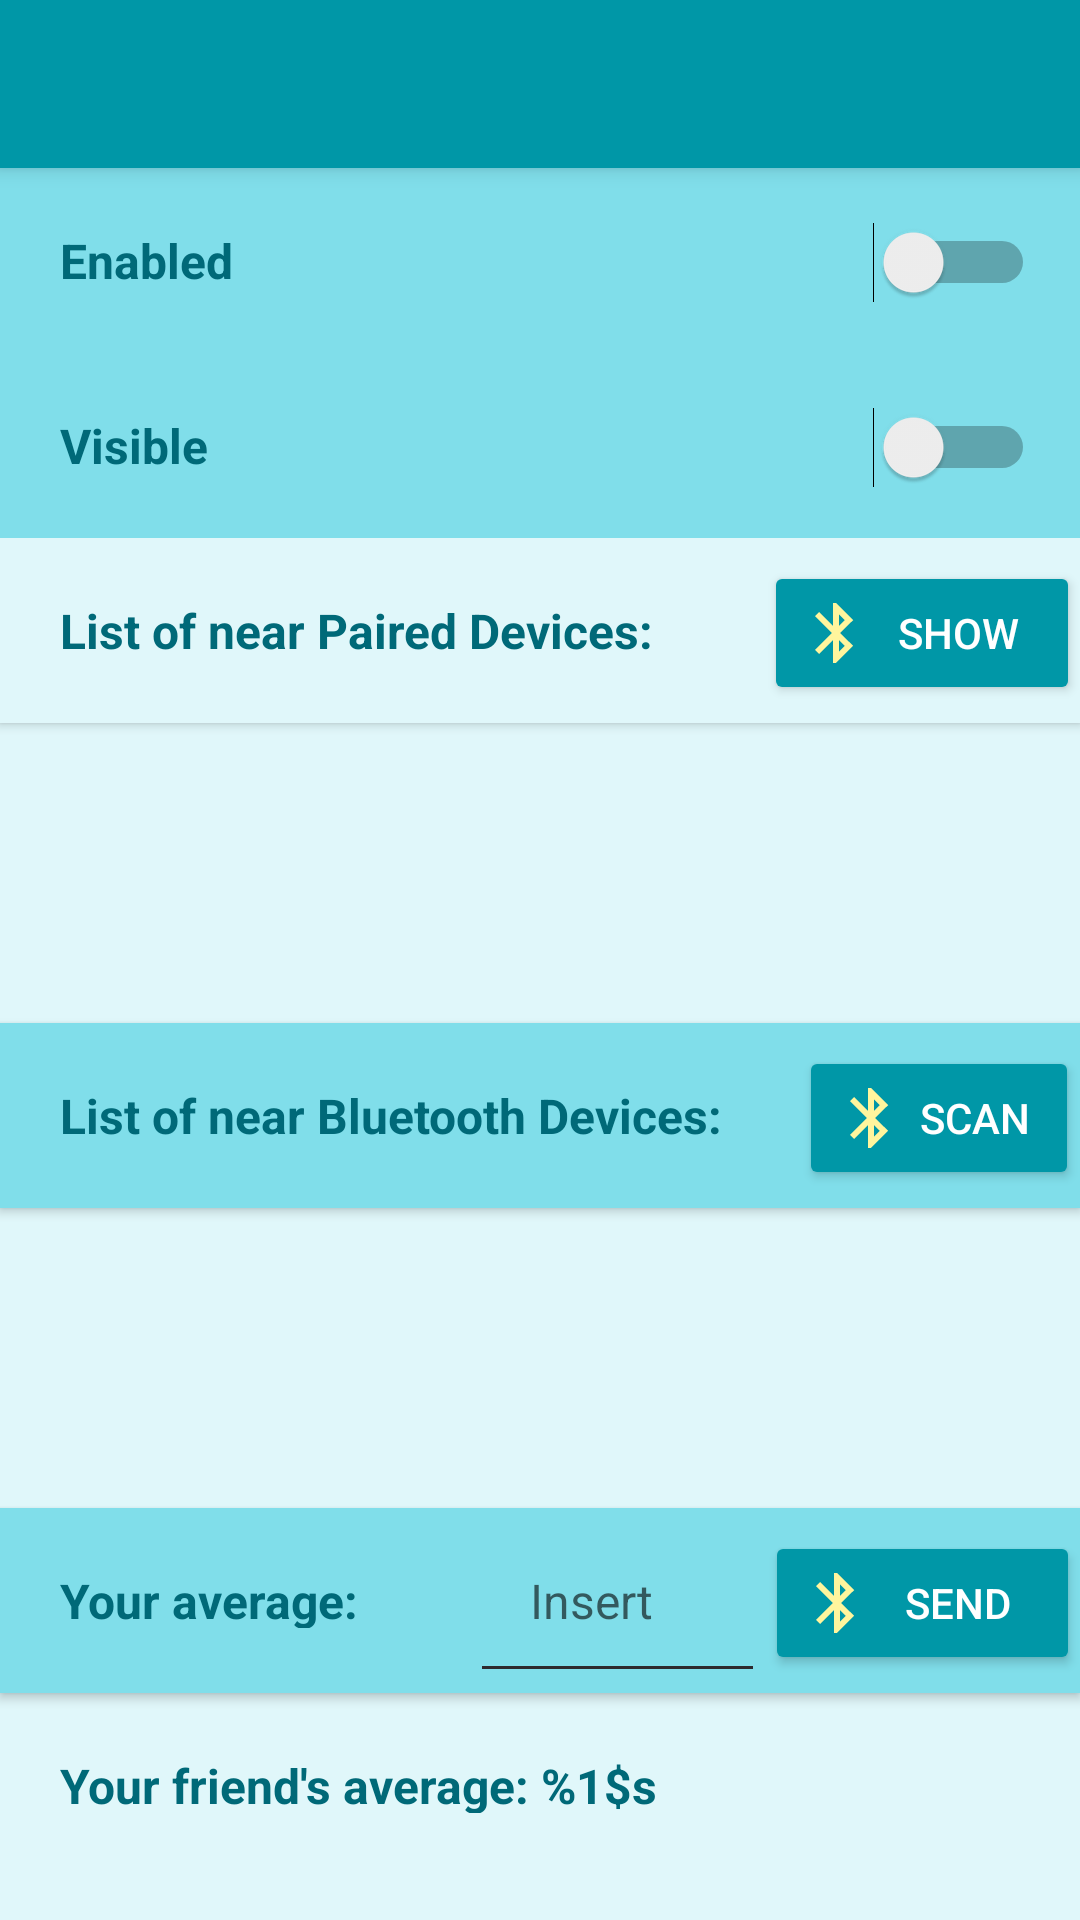

Produce the Android XML layout that renders to this screen, including the resource entries it uses.
<!-- AndroidManifest.xml: activity theme LauncherTheme.NoActionBar -->
<!-- res/layout/activity_bluetooth.xml -->
<?xml version="1.0" encoding="utf-8"?>
<RelativeLayout xmlns:android="http://schemas.android.com/apk/res/android"
    xmlns:app="http://schemas.android.com/apk/res-auto"
    xmlns:tools="http://schemas.android.com/tools"
    android:layout_width="match_parent"
    android:layout_height="match_parent"
    tools:context=".BluetoothActivity"
    android:background="@color/colorBackground">

    <androidx.appcompat.widget.Toolbar
        android:id="@+id/bluetoothToolbar"
        android:layout_width="match_parent"
        android:layout_height="wrap_content"
        android:background="?attr/colorPrimary"
        android:elevation="4dp"
        android:minHeight="?attr/actionBarSize"
        android:theme="?attr/actionBarTheme" />

    <TableLayout
        android:id="@+id/bluetoothPairedTableLayout"
        android:layout_width="match_parent"
        android:layout_height="wrap_content"
        android:layout_below="@id/bluetoothToolbar"
        android:stretchColumns="0,1,2"
        android:background="@color/colorSecondary"
        android:elevation="2dp">

        <TableRow
            android:id="@+id/trIsEnabled"
            android:layout_width="match_parent"
            android:layout_height="wrap_content">

            <TextView
                android:id="@+id/tvIsEnabled"
                android:layout_width="wrap_content"
                android:layout_height="wrap_content"
                android:padding="20dp"
                android:textSize="@dimen/textSizeDefault"
                android:textStyle="bold"
                android:text="@string/txtIsEnabled"
                android:textColor="@color/colorPrimaryDark"/>

            <Switch
                android:id="@+id/swtcEnabled"
                android:layout_width="wrap_content"
                android:layout_height="wrap_content"
                android:layout_marginEnd="15dp"/>
        </TableRow>

        <TableRow
            android:id="@+id/trIsVisible"
            android:layout_width="match_parent"
            android:layout_height="wrap_content">

            <TextView
                android:id="@+id/tvIsVisible"
                android:layout_width="wrap_content"
                android:layout_height="wrap_content"
                android:padding="20dp"
                android:textStyle="bold"
                android:text="@string/txtIsVisible"
                android:textSize="@dimen/textSizeDefault"
                android:textColor="@color/colorPrimaryDark"/>

            <Switch
                android:id="@+id/swtcVisible"
                android:layout_width="wrap_content"
                android:layout_height="wrap_content"
                android:layout_marginEnd="15dp"/>
        </TableRow>

        <TableRow
            android:id="@+id/trListPairedDevices"
            android:layout_width="match_parent"
            android:layout_height="wrap_content"
            android:background="@color/colorBackground">

            <TextView
                android:id="@+id/tvListPairedDevices"
                android:layout_width="wrap_content"
                android:layout_height="wrap_content"
                android:padding="20dp"
                android:textStyle="bold"
                android:textSize="@dimen/textSizeDefault"
                android:text="@string/txtListPairedDevices"
                android:textColor="@color/colorPrimaryDark"/>

            <androidx.appcompat.widget.AppCompatButton
                android:id="@+id/btnShow"
                android:layout_width="wrap_content"
                android:layout_height="wrap_content"
                android:drawableStart="@drawable/ic_bluetooth_black_24dp"
                android:elevation="@dimen/sizeElevButton"
                android:text="@string/txtShow"
                android:theme="@style/LauncherTheme.PrimaryButton"
                app:layout_constraintBaseline_toBaselineOf="@+id/btnSensors"
                app:layout_constraintEnd_toStartOf="@+id/btnSensors"
                app:layout_constraintHorizontal_chainStyle="packed"
                app:layout_constraintStart_toStartOf="parent" />

        </TableRow>

    </TableLayout>

    <ListView
        android:id="@+id/pairedListView"
        android:layout_width="match_parent"
        android:layout_height="100dp"
        android:layout_below="@id/bluetoothPairedTableLayout"
        android:background="@color/colorBackground" >

    </ListView>

    <TableLayout
        android:id="@+id/bluetoothTableLayout"
        android:layout_width="match_parent"
        android:layout_height="wrap_content"
        android:layout_below="@id/pairedListView"
        android:stretchColumns="0,1,2"
        android:background="@color/colorSecondary"
        android:elevation="2dp">

        <TableRow
            android:layout_width="match_parent"
            android:layout_height="wrap_content">

            <TextView
                android:id="@+id/tvListBluetoothDevices"
                android:layout_width="wrap_content"
                android:layout_height="wrap_content"
                android:padding="20dp"
                android:textStyle="bold"
                android:textSize="@dimen/textSizeDefault"
                android:text="@string/txtListBluetoothDevices"
                android:textColor="@color/colorPrimaryDark"/>

            <androidx.appcompat.widget.AppCompatButton
                android:id="@+id/btnScan"
                android:layout_width="wrap_content"
                android:layout_height="wrap_content"
                android:drawableStart="@drawable/ic_bluetooth_black_24dp"
                android:elevation="@dimen/sizeElevButton"
                android:text="@string/txtScan"
                android:theme="@style/LauncherTheme.PrimaryButton"
                app:layout_constraintBaseline_toBaselineOf="@+id/btnSensors"
                app:layout_constraintEnd_toStartOf="@+id/btnSensors"
                app:layout_constraintHorizontal_chainStyle="packed"
                app:layout_constraintStart_toStartOf="parent" />

        </TableRow>

    </TableLayout>

    <ListView
        android:id="@+id/bluetoothListView"
        android:layout_width="match_parent"
        android:layout_height="100dp"
        android:layout_below="@id/bluetoothTableLayout"
        android:background="@color/colorBackground">

    </ListView>

    <TableLayout
        android:id="@+id/sendTableLayout"
        android:layout_width="match_parent"
        android:layout_height="wrap_content"
        android:layout_below="@id/bluetoothListView"
        android:stretchColumns="0,1,2"
        android:background="@color/colorSecondary"
        android:elevation="2dp">

        <TableRow
            android:layout_width="match_parent"
            android:layout_height="wrap_content">

            <TextView
                android:id="@+id/tvSendViaBluetooth"
                android:layout_width="wrap_content"
                android:layout_height="60dp"
                android:padding="20dp"
                android:text="@string/txtYourAverage"
                android:textColor="@color/colorPrimaryDark"
                android:textSize="@dimen/textSizeDefault"
                android:textStyle="bold" />

            <EditText
                android:id="@+id/etSendViaBluetooth"
                android:layout_width="wrap_content"
                android:layout_height="wrap_content"
                android:padding="20dp"
                android:textSize="@dimen/textSizeDefault"
                android:hint="Insert"
                android:textColor="@color/colorPrimaryDark"/>

            <androidx.appcompat.widget.AppCompatButton
                android:id="@+id/btnSend"
                android:layout_width="wrap_content"
                android:layout_height="wrap_content"
                android:drawableStart="@drawable/ic_bluetooth_black_24dp"
                android:elevation="@dimen/sizeElevButton"
                android:text="@string/txtSend"
                android:theme="@style/LauncherTheme.PrimaryButton"
                app:layout_constraintBaseline_toBaselineOf="@+id/btnSensors"
                app:layout_constraintEnd_toStartOf="@+id/btnSensors"
                app:layout_constraintHorizontal_chainStyle="packed"
                app:layout_constraintStart_toStartOf="parent" />

        </TableRow>

    </TableLayout>

    <TextView
        android:id="@+id/tvFriendAverage"
        android:layout_width="match_parent"
        android:layout_height="60dp"
        android:layout_below="@id/sendTableLayout"
        android:padding="20dp"
        android:text="@string/txtYourFriend"
        android:textColor="@color/colorPrimaryDark"
        android:textSize="@dimen/textSizeDefault"
        android:textStyle="bold"
        android:background="@color/colorBackground"/>


</RelativeLayout>
<!-- resources referenced by this layout -->
<resources>
  <color name="colorBackground">#E0F7FA</color>
  <color name="colorPrimaryDark">#006978</color>
  <color name="colorSecondary">#80DEEA</color>
  <dimen name="sizeElevButton">2dp</dimen>
  <dimen name="textSizeDefault">16sp</dimen>
  <!-- drawable ic_bluetooth_black_24dp (drawable) -->
  <vector xmlns:android="http://schemas.android.com/apk/res/android"
          android:width="24dp"
          android:height="24dp"
          android:viewportWidth="24.0"
          android:viewportHeight="24.0">
      <path
          android:fillColor="#FFF59D"
          android:pathData="M17.71,7.71L12,2h-1v7.59L6.41,5 5,6.41 10.59,12 5,17.59 6.41,19 11,14.41L11,22h1l5.71,-5.71 -4.3,-4.29 4.3,-4.29zM13,5.83l1.88,1.88L13,9.59L13,5.83zM14.88,16.29L13,18.17v-3.76l1.88,1.88z"/>
  </vector>
  <string name="txtIsEnabled">Enabled</string>
  <string name="txtIsVisible">Visible</string>
  <string name="txtListBluetoothDevices">List of near Bluetooth Devices:</string>
  <string name="txtListPairedDevices">List of near Paired Devices:</string>
  <string name="txtScan">Scan</string>
  <string name="txtSend">Send</string>
  <string name="txtShow">Show</string>
  <string name="txtYourAverage">Your average: </string>
  <string name="txtYourFriend">Your friend\'s average: %1$s</string>
  <style name="LauncherTheme.PrimaryButton" parent="Theme.AppCompat.Light.NoActionBar">
          <item name="android:buttonStyle">@style/Widget.AppCompat.Button.Colored</item>
          <item name="colorControlHighlight">@color/colorAccent</item>
          <item name="android:backgroundTint">@color/colorPrimary</item>
          <item name="android:textColorPrimary">@color/colorTextPrimary</item>
      </style>
  <style name="LauncherTheme.NoActionBar">
          <item name="windowActionBar">false</item>
          <item name="windowNoTitle">true</item>
      </style>
  <color name="colorAccent">#FFE082</color>
  <color name="colorPrimary">#0097a7</color>
  <color name="colorTextPrimary">#2D2A2E</color>
</resources>
